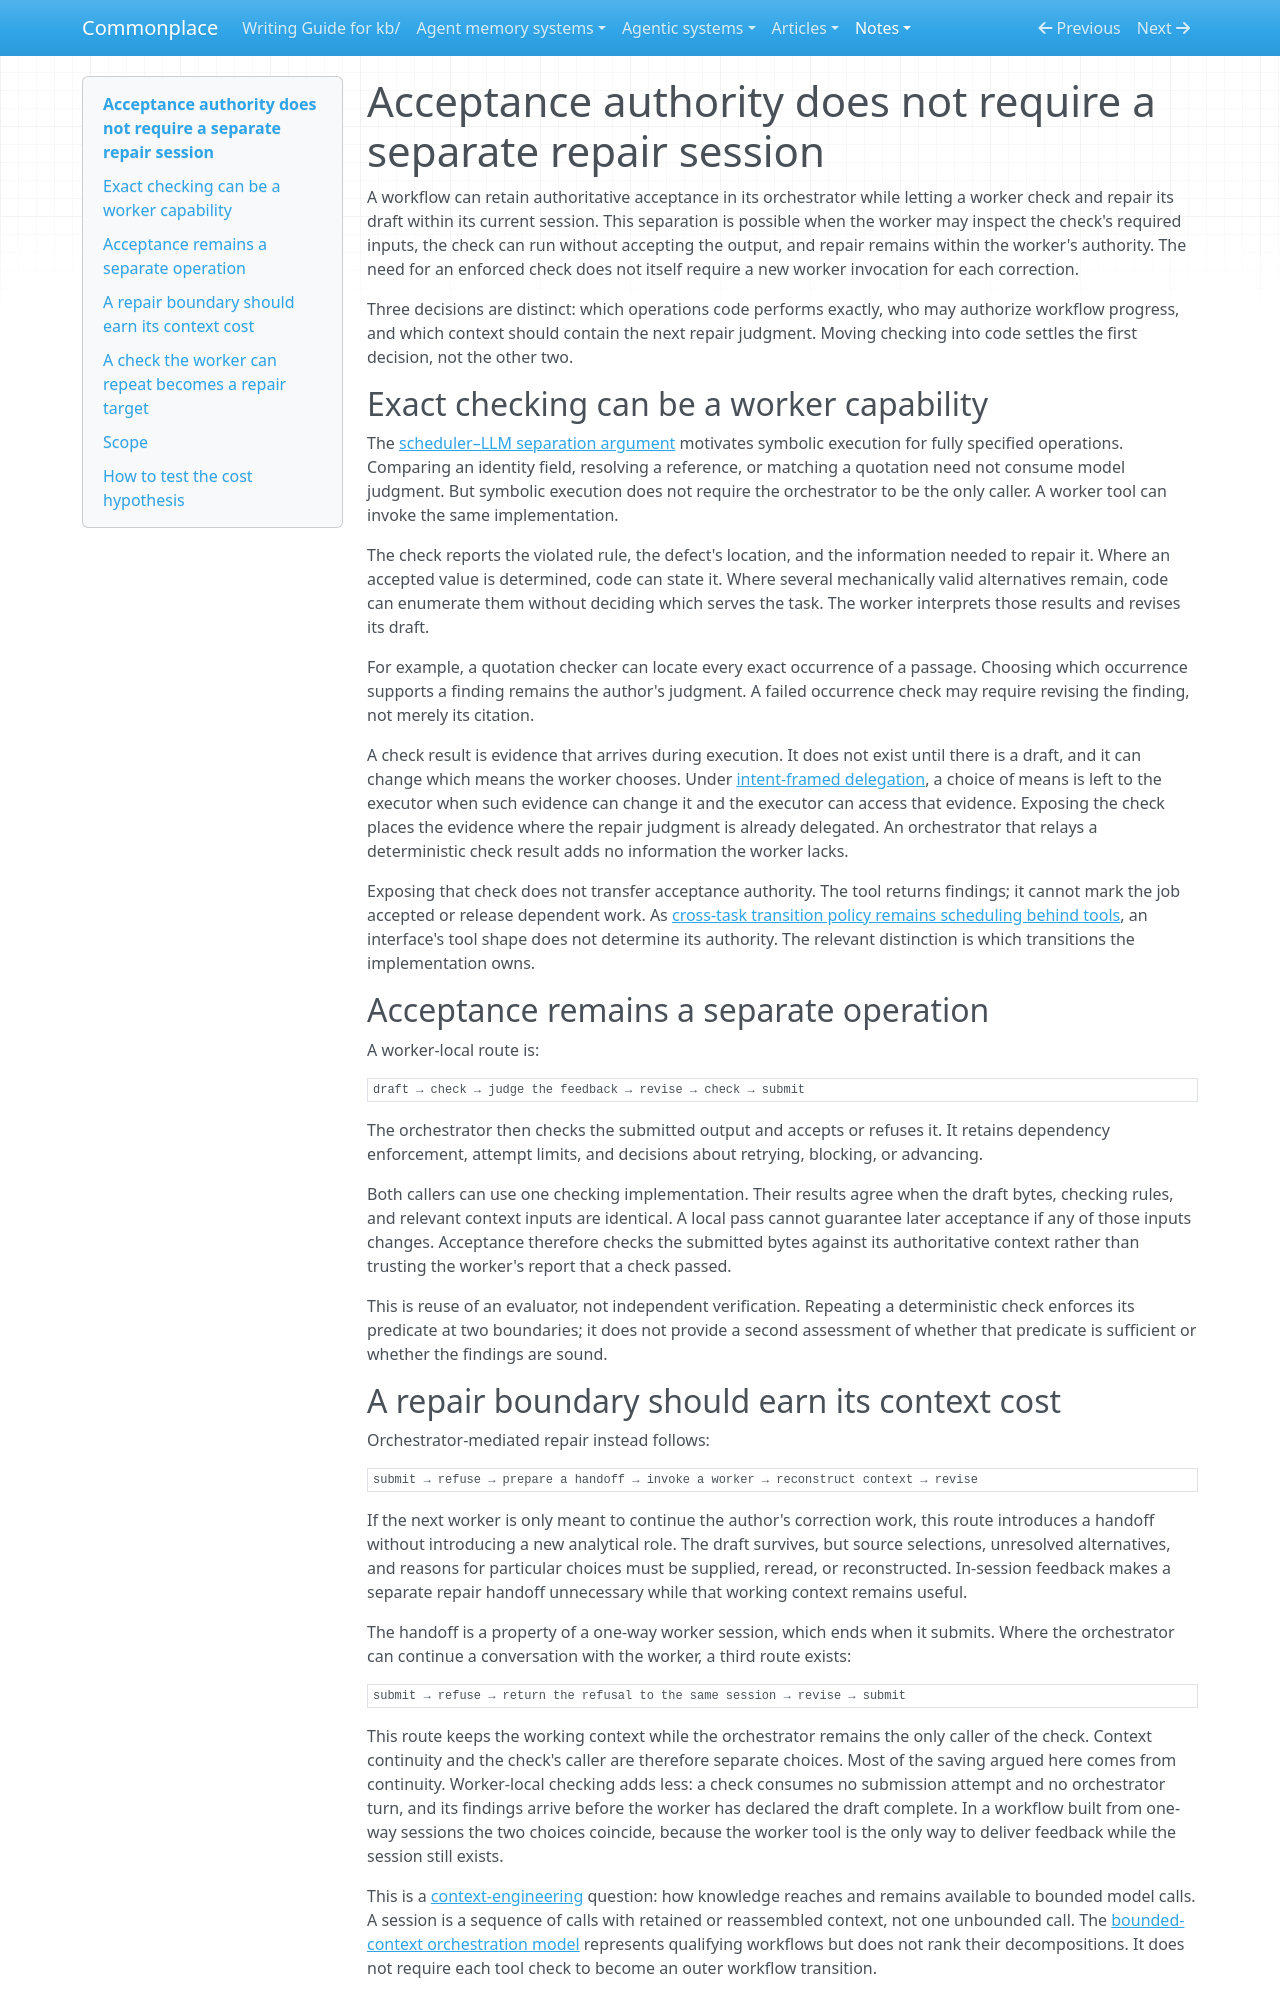

repository: zby/commonplace · page: notes/acceptance-authority-does-not-require-a-separate-repair-session/index.html · generator: mkdocs

---
description: "Separates exact checking, acceptance authority, and repair-session placement; explains when worker-local feedback avoids a handoff and when a fresh context is justified."
type: types/note.md
traits: [title-as-claim, has-comparison]
tags: [computational-model, context-engineering]
---

# Acceptance authority does not require a separate repair session

A workflow can retain authoritative acceptance in its orchestrator while letting a worker check and repair its draft within its current session. This separation is possible when the worker may inspect the check's required inputs, the check can run without accepting the output, and repair remains within the worker's authority. The need for an enforced check does not itself require a new worker invocation for each correction.

Three decisions are distinct: which operations code performs exactly, who may authorize workflow progress, and which context should contain the next repair judgment. Moving checking into code settles the first decision, not the other two.

## Exact checking can be a worker capability

The [scheduler–LLM separation argument](./scheduler-llm-separation-exploits-an-error-correction-asymmetry.md) motivates symbolic execution for fully specified operations. Comparing an identity field, resolving a reference, or matching a quotation need not consume model judgment. But symbolic execution does not require the orchestrator to be the only caller. A worker tool can invoke the same implementation.

The check reports the violated rule, the defect's location, and the information needed to repair it. Where an accepted value is determined, code can state it. Where several mechanically valid alternatives remain, code can enumerate them without deciding which serves the task. The worker interprets those results and revises its draft.

For example, a quotation checker can locate every exact occurrence of a passage. Choosing which occurrence supports a finding remains the author's judgment. A failed occurrence check may require revising the finding, not merely its citation.

A check result is evidence that arrives during execution. It does not exist until there is a draft, and it can change which means the worker chooses. Under [intent-framed delegation](./intent-framed-delegation-is-a-control-regime-not-a-short-prompt.md), a choice of means is left to the executor when such evidence can change it and the executor can access that evidence. Exposing the check places the evidence where the repair judgment is already delegated. An orchestrator that relays a deterministic check result adds no information the worker lacks.

Exposing that check does not transfer acceptance authority. The tool returns findings; it cannot mark the job accepted or release dependent work. As [cross-task transition policy remains scheduling behind tools](./cross-task-transition-policy-remains-scheduling-behind-tools.md), an interface's tool shape does not determine its authority. The relevant distinction is which transitions the implementation owns.

## Acceptance remains a separate operation

A worker-local route is:

```text
draft → check → judge the feedback → revise → check → submit
```

The orchestrator then checks the submitted output and accepts or refuses it. It retains dependency enforcement, attempt limits, and decisions about retrying, blocking, or advancing.

Both callers can use one checking implementation. Their results agree when the draft bytes, checking rules, and relevant context inputs are identical. A local pass cannot guarantee later acceptance if any of those inputs changes. Acceptance therefore checks the submitted bytes against its authoritative context rather than trusting the worker's report that a check passed.

This is reuse of an evaluator, not independent verification. Repeating a deterministic check enforces its predicate at two boundaries; it does not provide a second assessment of whether that predicate is sufficient or whether the findings are sound.
